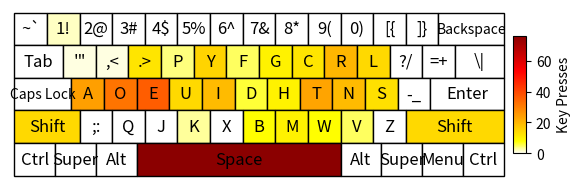

This chart was generated by the following Python code:
import matplotlib.pyplot as plt
import matplotlib.patches as patches
from matplotlib import cm
from typing import Dict, List
import matplotlib.colors as mcolors
from collections import Counter
from matplotlib.colors import LinearSegmentedColormap
from dataclasses import dataclass


@dataclass
class K:
    matches: str
    width: float = 1
    text: str | None = None
    fontsize: int = 12

    def __post_init__(self):
        if self.text is None:
            if len(self.matches) >= 2 and self.matches.isalpha() and self.matches[0].upper() == self.matches[1]:
                self.text = self.matches[1]
            else:
                self.text = self.matches




def getKeymap(keymap: str) -> List[List[K]]:
    keymaps = {
        "qwerty": [[K("~`"), K("1!"), K("2@"), K("3#"), K("4$"), K("5%"), K("6^"), K("7&"), K("8*"), K("9("), K("0)"), K("-_"), K("=+"), K("", text="Backspace", width=2, fontsize=10)],
              [K("", width=1.5, text="Tab"), K("qQ"), K("wW"), K("eE"), K("rR"), K("tT"), K("yY"), K("uU"), K("iI"), K("oO"), K("pP"), K("[{"), K("]}"), K("\\|", width=1.5)],
              [K("", width=1.75, text="Caps Lock", fontsize=10), K("aA"), K("sS"), K("dD"), K("fF"), K("gG"), K("hH"), K("jJ"), K("kK"), K("lL"), K(";:"), K("'\""), K("\n", width=2.25 ,text="Enter")],
              [K("", width=2, text="Shift"), K("zZ"), K("xX"), K("cC"), K("vV"), K("bB"), K("nN"), K("mM"), K(",<"), K(".>"), K("/?"), K("", width=3, text="Shift")],
              [K("", width=1.25, text="Ctrl"), K("", width=1.25, text="Super"), K("", width=1.25, text="Alt"), K(" ", width=6.25, text="Space"), K("", width=1.25, text="Alt"), K("", width=1.25, text="Super"), K("", width=1.25, text="Menu"), K("", width=1.25, text="Ctrl")]],

        "dvorak": [[K("~`"), K("1!"), K("2@"), K("3#"), K("4$"), K("5%"), K("6^"), K("7&"), K("8*"), K("9("), K("0)"), K("[{"), K("]}"), K("", text="Backspace", width=2, fontsize=10)],
              [K("", width=1.5, text="Tab"), K("'\""), K(",<"), K(".>"), K("pP"), K("yY"), K("fF"), K("gG"), K("cC"), K("rR"), K("lL"), K("?/"), K("=+"), K("\\|", width=1.5)],
              [K("", width=1.75, text="Caps Lock", fontsize=10), K("aA"), K("oO"), K("eE"), K("uU"), K("iI"), K("dD"), K("hH"), K("tT"), K("nN"), K("sS"), K("-_"), K("\n", width=2.25 ,text="Enter")],
              [K("", width=2, text="Shift"), K(";:"), K("qQ"), K("jJ"), K("kK"), K("xX"), K("bB"), K("mM"), K("wW"), K("vV"), K("zZ"), K("", width=3, text="Shift")],
              [K("", width=1.25, text="Ctrl"), K("", width=1.25, text="Super"), K("", width=1.25, text="Alt"), K(" ", width=6.25, text="Space"), K("", width=1.25, text="Alt"), K("", width=1.25, text="Super"), K("", width=1.25, text="Menu"), K("", width=1.25, text="Ctrl")]]
     }

    if keymap in keymaps:
        return keymaps[keymap]

    return keymaps["qwerty"]

def drawHeatmap(keypresses: Dict[str, int], keymap: List[List[K]]):
    colors = [
        (0, "white"),
        (0.1, "yellow"),
        (0.3, "orange"),
        (0.7, "red"),
        (1, "darkred"),
    ]

    cmap = LinearSegmentedColormap.from_list("blue_yellow_orange_red", colors)
    fig, ax = plt.subplots()

    max_presses = 0
    rectangles = []
    shift_presses = 0
    alt_presses = 0

    for row_i, row in enumerate(keymap):
        total_width = 0

        for key in row:
            total_presses = 0

            for i, character in enumerate(key.matches):
                if character not in keypresses:
                    continue

                presses = keypresses[character]
                total_presses += presses

                if i == 1:
                    shift_presses += presses

                if i == 2:
                    alt_presses += presses

            if total_presses > max_presses:
                max_presses = total_presses

            square = patches.Rectangle((total_width, -row_i), key.width, 1, edgecolor="black")
            ax.text(total_width + key.width / 2, 0.5 - row_i, key.text, ha="center", va="center", fontsize=key.fontsize)

            if key.text == "Shift":
                total_presses = -1

            if key.text == "Alt":
                total_presses = -2

            rectangles.append((square, total_presses))
            total_width += key.width

    for rectangle, presses in rectangles:
        if presses == -1:
            presses = shift_presses
        elif presses == -2:
            presses = alt_presses

        rectangle.set_facecolor(cmap(presses/max_presses))
        ax.add_patch(rectangle)

    plt.xlim(-0.1, 15.1)
    plt.ylim(-4.1, 1.1)
    plt.axis('off')
    plt.gca().set_aspect("equal", adjustable="box")

    # Cmap legend
    sm = cm.ScalarMappable(cmap=cmap, norm=mcolors.Normalize(vmin=0, vmax=max_presses))
    sm.set_array([])
    cbar_ax = fig.add_axes([0.91, 0.3715, 0.02, 0.245])
    cbar = plt.colorbar(sm, cax=cbar_ax)
    cbar.set_label('Key Presses')

    plt.show()


def textToKeypresses(text: str, amount=1) -> Dict[str, int]:
    if amount == 1:
        return dict(Counter(text))

    return {key: value * amount for key, value in dict(Counter(text)).items()}


keypresses = textToKeypresses("You may not yet be at a point where you have fully recovered your power or all of your memories... But courage need not be remembered... For it is never forgotten. That energy covering Ganon's body is called Malice. None of your attacks will get through as he now is... I will hold the Malice back as much as I can, but my power is waning. Attack any glowing points that you see! May you be victorious!")

drawHeatmap(keypresses=keypresses, keymap=getKeymap("dvorak"))
